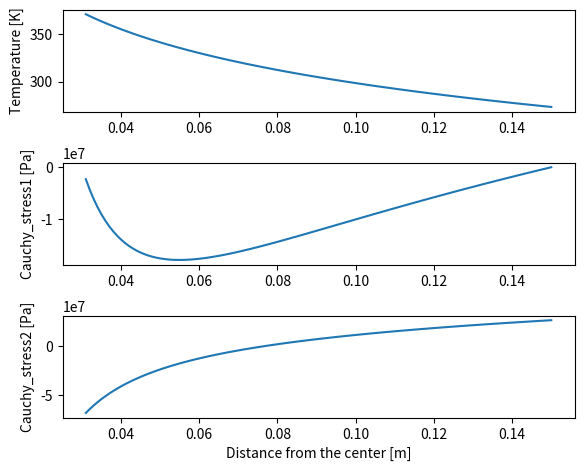

Here is the Python script that generated this plot:
"""
© 2025. Triad National Security, LLC. All rights reserved.
This program was produced under U.S. Government contract 89233218CNA000001 for Los Alamos National Laboratory (LANL), which is operated by Triad National Security, LLC for the U.S. Department of Energy/National Nuclear Security Administration. All rights in the program are reserved by Triad National Security, LLC, and the U.S. Department of Energy/National Nuclear Security Administration. The Government is granted for itself and others acting on its behalf a nonexclusive, paid-up, irrevocable worldwide license in this material to reproduce, prepare. derivative works, distribute copies to the public, perform publicly and display publicly, and to permit others to do so.

"""

__author__ = "Xiang Huang"
__version__ = "0.1"
__maintainer__ = "Jeffrey Hyman"
__email__ = "jhyman@lanl.gov"

"""
Analytic solutions for the problem of heating a hollow circular cylinder (Noda, 2002).
Noda, N. (2002), Thermal stresses, CRC Press LLC.

Heat conduction causes mechanical expansion/shrinkage.
Constant 100 degC and 0 degC are imposed on the inner and outer surfaces, respectively.
Steady-state analytical solutions for temperature (radial) and stress (radial and tangential direction).
"""

import numpy as np
import matplotlib
matplotlib.use('Agg')
import matplotlib.pylab as plt


def radial_temperature(x_array, Ta, a, Tb, b):
    """ Analytic solution for temperature

    Parameters
    -------------------
    
        x_array : numpy array
            x values of the domain (radial direction)
        Ta : float
            Inner temperature
         a : float
            Inner radius
        Tb : float
            Outer temperature
         b : float
            Outer radius

    Returns 
    -----------------
        temperature : numpy array
            temperature solution 
            
    Notes
    -----------------
        None 
    
    """
    
    print("Computing temperature ")
    
    temperature = Ta*np.log(b/x_array)/np.log(b/a)+273.15  # in Kelvin
    
    print("Computing temperature - done")
    return temperature


def radial_stress(x_array, Ta, a, Tb, b, E, alpha):
    """ Analytic solution for radial stress 

    Parameters
    -------------------

        x_array : numpy array
            x values of the domain (radial direction)
        Ta : float
            Inner temperature
         a : float
            Inner radius
        Tb : float
            Outer temperature
         b : float
            Outer radius
         E : float 
            Young's Modulus 
        alpha : float 
            linear thermal expansion coefficient

    Returns 
    -----------------
        stress1 : numpy array
            radial stress solution 

    Notes
    -----------------
        None 

    """
    print("\nComputing Radial Stress")
    stress1 = 0.5*alpha*E*(Tb-Ta)*(-(np.log(x_array/a)/np.log(b/a))+(1.0-(a/x_array)*(a/x_array))*b*b/(b*b-a*a))
    print("Computing Radial Stress - done")

    return stress1

def tangential_stress(x_array, Ta, a, Tb, b, E, alpha):
    """ Analytic solution for vertical strain 

    Parameters
    -------------------
    
        x_array : numpy array
            x values of the domain (radial direction)
        Ta : float
            Inner temperature
         a : float
            Inner radius
        Tb : float
            Outer temperature
         b : float
            Outer radius
         E : float 
            Young's Modulus 
        alpha : float 
            linear thermal expansion coefficient

    Returns 
    -----------------
        stress2 : numpy array
            tangential stress solution 

    Notes
    -----------------
        None 

    """
    print("\nComputing Tangential Stress")
    stress2 = 0.5*alpha*E*(Tb-Ta)*(-((1.0+np.log(x_array/a))/np.log(b/a))+(1.0+(a/x_array)*(a/x_array))*b*b/(b*b-a*a))
    print("Computing Tangential Stress - done")

    return stress2


def write_files(x_array, temperature, stress1, stress2):
    """ Write solution data to file

    Parameters
    ------------------
        x_array : numpy array
            x values of the domain (radial direction)
        temperature : numpy array
            temperature solution 
        stress1 : numpy array
            radial stress solution 
        stress2 : numpy array
            tangential stress solution
 
    Returns
    --------------
        None

    Notes
    ---------------
        None 
    
    """
    temperature_filename = f'temperature_radial.dat'
    print(f"\nWritting temperature into file: {temperature_filename}")
    np.savetxt(temperature_filename, np.column_stack([x_array, temperature]), 
               header="x_array,temperature", delimiter=",", comments='')
    print(f"Writting temperature into file: {temperature_filename} - done")
    
    stress1_filename = f'stress_radial.dat'
    print(f"\nWritting Cauchy_stress1 into file: {stress1_filename}")
    np.savetxt(stress1_filename, np.column_stack([x_array, stress1]), 
               header="x_array,Cauchy_stress1", delimiter=",", comments='')
    print(f"Writting Cauchy_stress1 into file: {stress1_filename} - done")
    
    stress2_filename = f'stress_tangential.dat'
    print(f"\nWritting Cauchy_stress2 into file: {stress2_filename}")
    np.savetxt(stress2_filename, np.column_stack([x_array, stress2]), 
               header="x_array,Cauchy_stress2", delimiter=",", comments='')
    print(f"Writting Cauchy_stress2 into file: {stress2_filename} - done")
    

def make_plots(x_array, temperature, stress1, stress2):

    """ Makes plot of solutions and save to file 

    Parameters
    ------------------
        x_array : numpy array
            x values of the domain (radial direction)
        temperature : numpy array
            temperature solution 
        stress1 : numpy array
            radial stress solution 
        stress2 : numpy array
            tangential stress solution 
 
    Returns
    --------------
        None

    Notes
    ---------------
        None 
    
    """

    print("\nMaking plots")
    fig,ax = plt.subplots(nrows = 3)
    plt.subplots_adjust(left=0.1, bottom=0.1, right=0.9, top=0.95, wspace=0.1, hspace=0.5)
    ax[0].plot(x_array, temperature)
    ax[0].set_ylabel(u'Temperature [K]')
    ax[1].plot(x_array, stress1)
    ax[1].set_ylabel(u'Cauchy_stress1 [Pa]')  # _radial 
    ax[2].plot(x_array, stress2)
    ax[2].set_xlabel(u'Distance from the center [m]')
    ax[2].set_ylabel(u'Cauchy_stress2 [Pa]') # _tangential

    filename = f"TM_cylinder_analytical_solution.png"
    print(f"Saving plots into file {filename}")
    plt.savefig(filename)
    print(f"Saving plots into file {filename} - done")

def main():
    print("Computing analytical solutions for TM heating hollow cylinder")
    
    Ta = 100 # inner temperature (degC)
    a = 0.03 # inner radius (meter)
    b = 0.15 # outer radius (meter)
    Tb = 0 # outer temperature (degC)
    alpha = 5e-5 # linear thermal expansion coefficient (1/degC)
    E = 20e9 # Young's Modulus (Pascals)
    
    # Model Parameters 
    L = b - a #domain length (m) (distance from inner to outer radius)
    dx = 0.001  # spacing of grid points (m)
    Nx = np.ceil(L / dx).astype(int)  # number of grid points
    x_array = np.linspace(dx+a, L+a, Nx) # grid of points to compute solution

    print("\nParameters")
    print("--------------------------------------")
    print(f"Inner temperature\t\t{Ta} [degC]")
    print(f"Outer temperature\t\t{Tb} [degC]")
    print(f"Inner radius\t\t{a} [m]")
    print(f"Outer radius\t\t{b} [m]")
    print("")
    temperature = radial_temperature(x_array, Ta, a, Tb, b)
    stress1 = radial_stress(x_array, Ta, a, Tb, b, E, alpha)
    stress2 = tangential_stress(x_array, Ta, a, Tb, b, E, alpha)

    write_files(x_array, temperature, stress1, stress2)
    make_plots(x_array, temperature, stress1, stress2)

    print("\nComputing analytical solutions for TM heating hollow cylinder\n")

if __name__ == "__main__":
    main()

